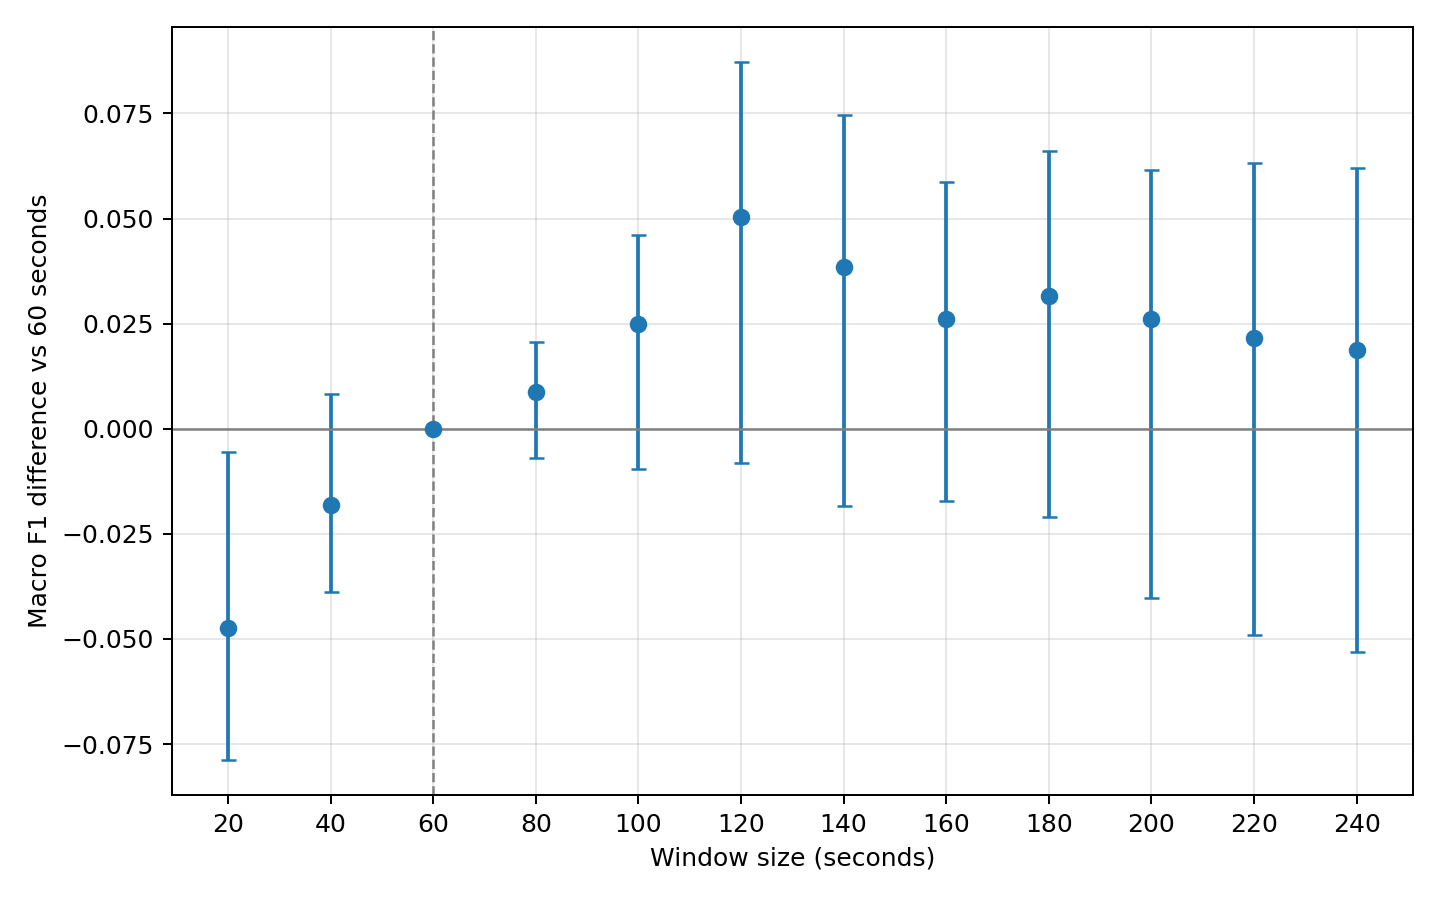

Values plotted in this chart, from the file beside it:
window_seconds, baseline_window_seconds, macro_f1_difference_mean, ci_95_lower, ci_95_upper
20, 60, -0.04742, -0.07884, -0.005463
40, 60, -0.01825, -0.03872, 0.008159
60, 60, 0.0, 0.0, 0.0
80, 60, 0.008777, -0.006989, 0.02072
100, 60, 0.02503, -0.009586, 0.04604
120, 60, 0.05032, -0.008044, 0.08726
140, 60, 0.03855, -0.01845, 0.07471
160, 60, 0.02605, -0.01714, 0.05879
180, 60, 0.03161, -0.02093, 0.06618
200, 60, 0.02615, -0.04018, 0.06156
220, 60, 0.02165, -0.04912, 0.0632
240, 60, 0.01879, -0.05313, 0.06207
